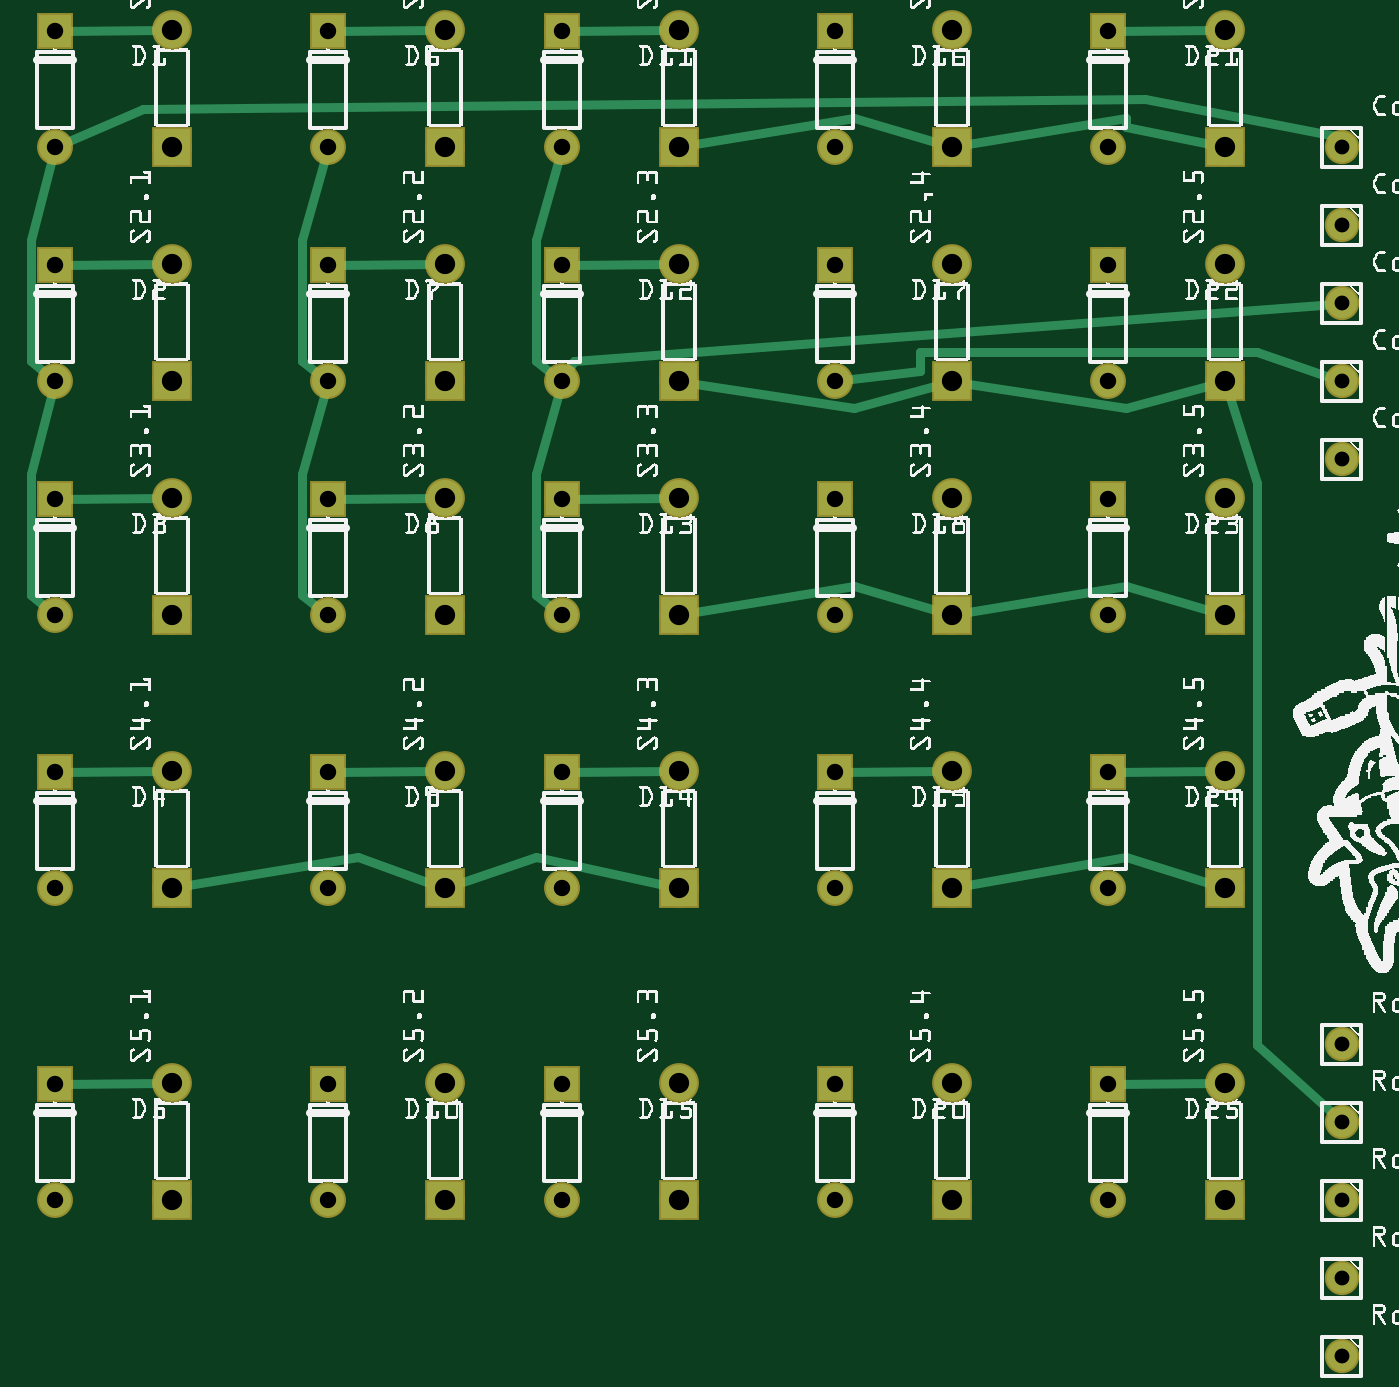
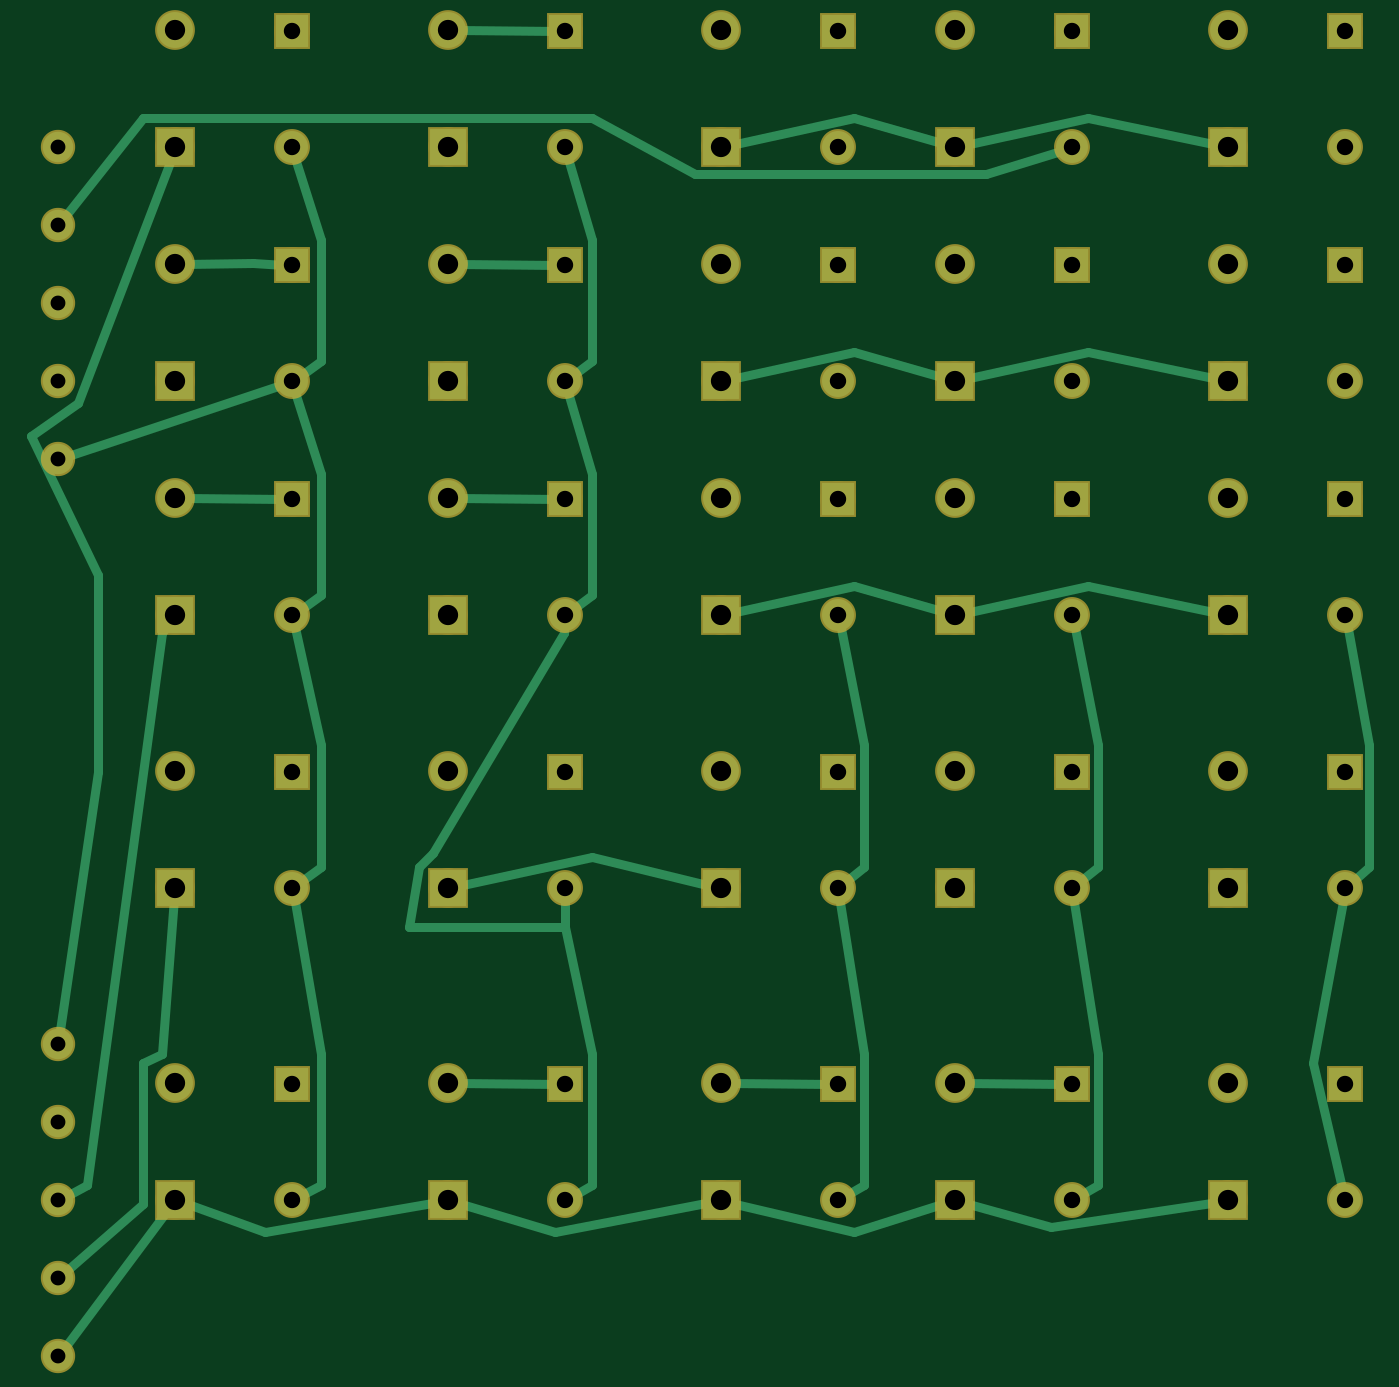
Circuit board: 6 layer files. Board 87.2 x 86.4 mm.
- bottom_copper: dragon_scales_copperBottom.gbl (5913 bytes)
- top_copper: dragon_scales_copperTop.gtl (5007 bytes)
- drill: dragon_scales_drill.txt (1796 bytes)
- bottom_mask: dragon_scales_maskBottom.gbs (2695 bytes)
- top_mask: dragon_scales_maskTop.gts (2695 bytes)
- top_silk: dragon_scales_silkTop.gto (1046234 bytes)

=== bottom_copper: dragon_scales_copperBottom.gbl (5913 bytes, source omitted) ===
=== top_copper: dragon_scales_copperTop.gtl ===
G04 MADE WITH FRITZING*
G04 WWW.FRITZING.ORG*
G04 DOUBLE SIDED*
G04 HOLES PLATED*
G04 CONTOUR ON CENTER OF CONTOUR VECTOR*
%ASAXBY*%
%FSLAX23Y23*%
%MOIN*%
%OFA0B0*%
%SFA1.0B1.0*%
%ADD10C,0.092000*%
%ADD11C,0.078000*%
%ADD12C,0.082000*%
%ADD13R,0.092000X0.092000*%
%ADD14R,0.082000X0.082000*%
%ADD15C,0.024000*%
%LNCOPPER1*%
G90*
G70*
G54D10*
X457Y555D03*
X457Y855D03*
X457Y1355D03*
X457Y1655D03*
X457Y2055D03*
X457Y2355D03*
X457Y2655D03*
X457Y2955D03*
X457Y3255D03*
X457Y3555D03*
X1157Y555D03*
X1157Y855D03*
X1157Y1355D03*
X1157Y1655D03*
X1157Y2055D03*
X1157Y2355D03*
X1157Y2655D03*
X1157Y2955D03*
X1157Y3255D03*
X1157Y3555D03*
X1757Y555D03*
X1757Y855D03*
X1757Y1355D03*
X1757Y1655D03*
X1757Y2055D03*
X1757Y2355D03*
X1757Y2655D03*
X1757Y2955D03*
X1757Y3255D03*
X1757Y3555D03*
X2457Y555D03*
X2457Y855D03*
X2457Y1355D03*
X2457Y1655D03*
X2457Y2055D03*
X2457Y2355D03*
X2457Y2655D03*
X2457Y2955D03*
X2457Y3255D03*
X2457Y3555D03*
X3157Y555D03*
X3157Y855D03*
X3157Y1355D03*
X3157Y1655D03*
X3157Y2055D03*
X3157Y2355D03*
X3157Y2655D03*
X3157Y2955D03*
X3157Y3255D03*
X3157Y3555D03*
G54D11*
X3457Y2455D03*
X3457Y2655D03*
X3457Y2855D03*
X3457Y3055D03*
X3457Y3255D03*
X3457Y155D03*
X3457Y355D03*
X3457Y555D03*
X3457Y755D03*
X3457Y955D03*
G54D12*
X2857Y853D03*
X2857Y555D03*
X2857Y1653D03*
X2857Y1355D03*
X2857Y2353D03*
X2857Y2055D03*
X2857Y2953D03*
X2857Y2655D03*
X2857Y3553D03*
X2857Y3255D03*
X2157Y853D03*
X2157Y555D03*
X2157Y1653D03*
X2157Y1355D03*
X2157Y2353D03*
X2157Y2055D03*
X2157Y2953D03*
X2157Y2655D03*
X2157Y3553D03*
X2157Y3255D03*
X1457Y853D03*
X1457Y555D03*
X1457Y1653D03*
X1457Y1355D03*
X1457Y2353D03*
X1457Y2055D03*
X1457Y2953D03*
X1457Y2655D03*
X1457Y3553D03*
X1457Y3255D03*
X857Y853D03*
X857Y555D03*
X857Y1653D03*
X857Y1355D03*
X857Y2353D03*
X857Y2055D03*
X857Y2953D03*
X857Y2655D03*
X857Y3553D03*
X857Y3255D03*
X157Y853D03*
X157Y555D03*
X157Y1653D03*
X157Y1355D03*
X157Y2353D03*
X157Y2055D03*
X157Y2953D03*
X157Y2655D03*
X157Y3553D03*
X157Y3255D03*
G54D13*
X457Y555D03*
X457Y1355D03*
X457Y2055D03*
X457Y2655D03*
X457Y3255D03*
X1157Y555D03*
X1157Y1355D03*
X1157Y2055D03*
X1157Y2655D03*
X1157Y3255D03*
X1757Y555D03*
X1757Y1355D03*
X1757Y2055D03*
X1757Y2655D03*
X1757Y3255D03*
X2457Y555D03*
X2457Y1355D03*
X2457Y2055D03*
X2457Y2655D03*
X2457Y3255D03*
X3157Y555D03*
X3157Y1355D03*
X3157Y2055D03*
X3157Y2655D03*
X3157Y3255D03*
G54D14*
X2857Y854D03*
X2857Y1654D03*
X2857Y2354D03*
X2857Y2954D03*
X2857Y3554D03*
X2157Y854D03*
X2157Y1654D03*
X2157Y2354D03*
X2157Y2954D03*
X2157Y3554D03*
X1457Y854D03*
X1457Y1654D03*
X1457Y2354D03*
X1457Y2954D03*
X1457Y3554D03*
X857Y854D03*
X857Y1654D03*
X857Y2354D03*
X857Y2954D03*
X857Y3554D03*
X157Y854D03*
X157Y1654D03*
X157Y2354D03*
X157Y2954D03*
X157Y3554D03*
G54D15*
X178Y2353D02*
X431Y2355D01*
D02*
X1131Y1655D02*
X878Y1653D01*
D02*
X178Y2953D02*
X431Y2955D01*
D02*
X3131Y1655D02*
X2878Y1653D01*
D02*
X3131Y3555D02*
X2878Y3553D01*
D02*
X1731Y3555D02*
X1478Y3553D01*
D02*
X1731Y2955D02*
X1478Y2953D01*
D02*
X1731Y1655D02*
X1478Y1653D01*
D02*
X1731Y2355D02*
X1478Y2353D01*
D02*
X2431Y1655D02*
X2178Y1653D01*
D02*
X178Y3553D02*
X431Y3555D01*
D02*
X178Y853D02*
X431Y855D01*
D02*
X3131Y855D02*
X2878Y853D01*
D02*
X878Y2953D02*
X1131Y2955D01*
D02*
X878Y3553D02*
X1131Y3555D01*
D02*
X178Y1653D02*
X431Y1655D01*
D02*
X1131Y2355D02*
X878Y2353D01*
D02*
X1731Y1361D02*
X1391Y1434D01*
D02*
X1391Y1434D02*
X1181Y1364D01*
D02*
X482Y1360D02*
X935Y1434D01*
D02*
X935Y1434D02*
X1132Y1364D01*
D02*
X3132Y1363D02*
X2903Y1434D01*
D02*
X2903Y1434D02*
X2482Y1360D01*
D02*
X3439Y2661D02*
X3239Y2730D01*
D02*
X3239Y2730D02*
X2375Y2730D01*
D02*
X2375Y2730D02*
X2375Y2682D01*
D02*
X2375Y2682D02*
X2178Y2658D01*
D02*
X2432Y2063D02*
X2207Y2130D01*
D02*
X2207Y2130D02*
X1782Y2060D01*
D02*
X3132Y2063D02*
X2903Y2130D01*
D02*
X2903Y2130D02*
X2482Y2060D01*
D02*
X2432Y2648D02*
X2207Y2586D01*
D02*
X2207Y2586D02*
X1782Y2651D01*
D02*
X3132Y2648D02*
X2903Y2586D01*
D02*
X2903Y2586D02*
X2482Y2651D01*
D02*
X3443Y768D02*
X3239Y954D01*
D02*
X3239Y954D02*
X3239Y2394D01*
D02*
X3239Y2394D02*
X3165Y2630D01*
D02*
X1440Y2068D02*
X1391Y2106D01*
D02*
X1391Y2106D02*
X1391Y2418D01*
D02*
X1391Y2418D02*
X1451Y2635D01*
D02*
X1451Y3235D02*
X1391Y3018D01*
D02*
X1391Y3018D02*
X1391Y2706D01*
D02*
X1391Y2706D02*
X1440Y2668D01*
D02*
X3438Y2854D02*
X1487Y2706D01*
D02*
X1487Y2706D02*
X1468Y2673D01*
D02*
X2432Y3263D02*
X2207Y3330D01*
D02*
X2207Y3330D02*
X1782Y3260D01*
D02*
X3131Y3260D02*
X2903Y3306D01*
D02*
X2903Y3306D02*
X2903Y3330D01*
D02*
X2903Y3330D02*
X2482Y3260D01*
D02*
X840Y2068D02*
X791Y2106D01*
D02*
X791Y2106D02*
X791Y2418D01*
D02*
X791Y2418D02*
X851Y2635D01*
D02*
X851Y3235D02*
X791Y3018D01*
D02*
X791Y3018D02*
X791Y2706D01*
D02*
X791Y2706D02*
X840Y2668D01*
D02*
X141Y2069D02*
X95Y2106D01*
D02*
X95Y2106D02*
X95Y2418D01*
D02*
X95Y2418D02*
X151Y2635D01*
D02*
X151Y3235D02*
X95Y3018D01*
D02*
X95Y3018D02*
X95Y2706D01*
D02*
X95Y2706D02*
X141Y2669D01*
D02*
X3456Y3274D02*
X3455Y3282D01*
D02*
X3455Y3282D02*
X2951Y3378D01*
D02*
X2951Y3378D02*
X383Y3354D01*
D02*
X383Y3354D02*
X176Y3264D01*
G04 End of Copper1*
M02*
=== drill: dragon_scales_drill.txt ===
; NON-PLATED HOLES START AT T1
; THROUGH (PLATED) HOLES START AT T100
M48
INCH
T100C0.038000
T101C0.042000
T102C0.052000
%
T100
X034567Y009552
X034567Y007552
X034567Y005552
X034567Y030552
X034567Y026552
X034567Y003552
X034567Y024552
X034567Y028552
X034567Y001552
X034567Y032552
T101
X008567Y013552
X014567Y029532
X008567Y016532
X028567Y029532
X021567Y023532
X001567Y035532
X021567Y005552
X008567Y008532
X008567Y032552
X014567Y020552
X021567Y026552
X028567Y020552
X028567Y023532
X008567Y035532
X021567Y029532
X014567Y023532
X001567Y013552
X001567Y016532
X021567Y020552
X028567Y026552
X014567Y005552
X001567Y032552
X014567Y026552
X028567Y005552
X001567Y008532
X028567Y013552
X028567Y016532
X001567Y023532
X021567Y035532
X008567Y029532
X014567Y013552
X014567Y016532
X028567Y032552
X001567Y005552
X028567Y008532
X001567Y026552
X008567Y020552
X014567Y032552
X014567Y008532
X001567Y029532
X008567Y023532
X028567Y035532
X021567Y013552
X021567Y016532
X014567Y035532
X001567Y020552
X008567Y026552
X008567Y005552
X021567Y008532
X021567Y032552
T102
X011567Y029552
X024567Y013552
X017567Y008552
X017567Y020552
X024567Y023552
X024567Y035552
X031567Y020552
X004567Y008552
X031567Y008552
X004567Y020552
X024567Y032552
X017567Y026552
X024567Y029552
X017567Y016552
X011567Y023552
X011567Y013552
X017567Y005552
X031567Y005552
X011567Y035552
X004567Y005552
X031567Y016552
X004567Y026552
X011567Y032552
X004567Y016552
X031567Y026552
X017567Y032552
X031567Y013552
X004567Y023552
X004567Y013552
X031567Y023552
X017567Y035552
X031567Y035552
X017567Y023552
X024567Y020552
X011567Y005552
X004567Y035552
X024567Y008552
X017567Y013552
X004567Y032552
X011567Y026552
X011567Y016552
X031567Y032552
X004567Y029552
X031567Y029552
X024567Y005552
X011567Y008552
X011567Y020552
X024567Y016552
X017567Y029552
X024567Y026552
T00
M30

=== bottom_mask: dragon_scales_maskBottom.gbs ===
G04 MADE WITH FRITZING*
G04 WWW.FRITZING.ORG*
G04 DOUBLE SIDED*
G04 HOLES PLATED*
G04 CONTOUR ON CENTER OF CONTOUR VECTOR*
%ASAXBY*%
%FSLAX23Y23*%
%MOIN*%
%OFA0B0*%
%SFA1.0B1.0*%
%ADD10C,0.102000*%
%ADD11C,0.088000*%
%ADD12C,0.092000*%
%ADD13R,0.102000X0.102000*%
%ADD14R,0.092000X0.092000*%
%LNMASK0*%
G90*
G70*
G54D10*
X457Y555D03*
X457Y855D03*
X457Y1355D03*
X457Y1655D03*
X457Y2055D03*
X457Y2355D03*
X457Y2655D03*
X457Y2955D03*
X457Y3255D03*
X457Y3555D03*
X1157Y555D03*
X1157Y855D03*
X1157Y1355D03*
X1157Y1655D03*
X1157Y2055D03*
X1157Y2355D03*
X1157Y2655D03*
X1157Y2955D03*
X1157Y3255D03*
X1157Y3555D03*
X1757Y555D03*
X1757Y855D03*
X1757Y1355D03*
X1757Y1655D03*
X1757Y2055D03*
X1757Y2355D03*
X1757Y2655D03*
X1757Y2955D03*
X1757Y3255D03*
X1757Y3555D03*
X2457Y555D03*
X2457Y855D03*
X2457Y1355D03*
X2457Y1655D03*
X2457Y2055D03*
X2457Y2355D03*
X2457Y2655D03*
X2457Y2955D03*
X2457Y3255D03*
X2457Y3555D03*
X3157Y555D03*
X3157Y855D03*
X3157Y1355D03*
X3157Y1655D03*
X3157Y2055D03*
X3157Y2355D03*
X3157Y2655D03*
X3157Y2955D03*
X3157Y3255D03*
X3157Y3555D03*
G54D11*
X3457Y2455D03*
X3457Y2655D03*
X3457Y2855D03*
X3457Y3055D03*
X3457Y3255D03*
X3457Y155D03*
X3457Y355D03*
X3457Y555D03*
X3457Y755D03*
X3457Y955D03*
G54D12*
X2857Y853D03*
X2857Y555D03*
X2857Y1653D03*
X2857Y1355D03*
X2857Y2353D03*
X2857Y2055D03*
X2857Y2953D03*
X2857Y2655D03*
X2857Y3553D03*
X2857Y3255D03*
X2157Y853D03*
X2157Y555D03*
X2157Y1653D03*
X2157Y1355D03*
X2157Y2353D03*
X2157Y2055D03*
X2157Y2953D03*
X2157Y2655D03*
X2157Y3553D03*
X2157Y3255D03*
X1457Y853D03*
X1457Y555D03*
X1457Y1653D03*
X1457Y1355D03*
X1457Y2353D03*
X1457Y2055D03*
X1457Y2953D03*
X1457Y2655D03*
X1457Y3553D03*
X1457Y3255D03*
X857Y853D03*
X857Y555D03*
X857Y1653D03*
X857Y1355D03*
X857Y2353D03*
X857Y2055D03*
X857Y2953D03*
X857Y2655D03*
X857Y3553D03*
X857Y3255D03*
X157Y853D03*
X157Y555D03*
X157Y1653D03*
X157Y1355D03*
X157Y2353D03*
X157Y2055D03*
X157Y2953D03*
X157Y2655D03*
X157Y3553D03*
X157Y3255D03*
G54D13*
X457Y555D03*
X457Y1355D03*
X457Y2055D03*
X457Y2655D03*
X457Y3255D03*
X1157Y555D03*
X1157Y1355D03*
X1157Y2055D03*
X1157Y2655D03*
X1157Y3255D03*
X1757Y555D03*
X1757Y1355D03*
X1757Y2055D03*
X1757Y2655D03*
X1757Y3255D03*
X2457Y555D03*
X2457Y1355D03*
X2457Y2055D03*
X2457Y2655D03*
X2457Y3255D03*
X3157Y555D03*
X3157Y1355D03*
X3157Y2055D03*
X3157Y2655D03*
X3157Y3255D03*
G54D14*
X2857Y854D03*
X2857Y1654D03*
X2857Y2354D03*
X2857Y2954D03*
X2857Y3554D03*
X2157Y854D03*
X2157Y1654D03*
X2157Y2354D03*
X2157Y2954D03*
X2157Y3554D03*
X1457Y854D03*
X1457Y1654D03*
X1457Y2354D03*
X1457Y2954D03*
X1457Y3554D03*
X857Y854D03*
X857Y1654D03*
X857Y2354D03*
X857Y2954D03*
X857Y3554D03*
X157Y854D03*
X157Y1654D03*
X157Y2354D03*
X157Y2954D03*
X157Y3554D03*
G04 End of Mask0*
M02*
=== top_mask: dragon_scales_maskTop.gts ===
G04 MADE WITH FRITZING*
G04 WWW.FRITZING.ORG*
G04 DOUBLE SIDED*
G04 HOLES PLATED*
G04 CONTOUR ON CENTER OF CONTOUR VECTOR*
%ASAXBY*%
%FSLAX23Y23*%
%MOIN*%
%OFA0B0*%
%SFA1.0B1.0*%
%ADD10C,0.102000*%
%ADD11C,0.088000*%
%ADD12C,0.092000*%
%ADD13R,0.102000X0.102000*%
%ADD14R,0.092000X0.092000*%
%LNMASK1*%
G90*
G70*
G54D10*
X457Y555D03*
X457Y855D03*
X457Y1355D03*
X457Y1655D03*
X457Y2055D03*
X457Y2355D03*
X457Y2655D03*
X457Y2955D03*
X457Y3255D03*
X457Y3555D03*
X1157Y555D03*
X1157Y855D03*
X1157Y1355D03*
X1157Y1655D03*
X1157Y2055D03*
X1157Y2355D03*
X1157Y2655D03*
X1157Y2955D03*
X1157Y3255D03*
X1157Y3555D03*
X1757Y555D03*
X1757Y855D03*
X1757Y1355D03*
X1757Y1655D03*
X1757Y2055D03*
X1757Y2355D03*
X1757Y2655D03*
X1757Y2955D03*
X1757Y3255D03*
X1757Y3555D03*
X2457Y555D03*
X2457Y855D03*
X2457Y1355D03*
X2457Y1655D03*
X2457Y2055D03*
X2457Y2355D03*
X2457Y2655D03*
X2457Y2955D03*
X2457Y3255D03*
X2457Y3555D03*
X3157Y555D03*
X3157Y855D03*
X3157Y1355D03*
X3157Y1655D03*
X3157Y2055D03*
X3157Y2355D03*
X3157Y2655D03*
X3157Y2955D03*
X3157Y3255D03*
X3157Y3555D03*
G54D11*
X3457Y2455D03*
X3457Y2655D03*
X3457Y2855D03*
X3457Y3055D03*
X3457Y3255D03*
X3457Y155D03*
X3457Y355D03*
X3457Y555D03*
X3457Y755D03*
X3457Y955D03*
G54D12*
X2857Y853D03*
X2857Y555D03*
X2857Y1653D03*
X2857Y1355D03*
X2857Y2353D03*
X2857Y2055D03*
X2857Y2953D03*
X2857Y2655D03*
X2857Y3553D03*
X2857Y3255D03*
X2157Y853D03*
X2157Y555D03*
X2157Y1653D03*
X2157Y1355D03*
X2157Y2353D03*
X2157Y2055D03*
X2157Y2953D03*
X2157Y2655D03*
X2157Y3553D03*
X2157Y3255D03*
X1457Y853D03*
X1457Y555D03*
X1457Y1653D03*
X1457Y1355D03*
X1457Y2353D03*
X1457Y2055D03*
X1457Y2953D03*
X1457Y2655D03*
X1457Y3553D03*
X1457Y3255D03*
X857Y853D03*
X857Y555D03*
X857Y1653D03*
X857Y1355D03*
X857Y2353D03*
X857Y2055D03*
X857Y2953D03*
X857Y2655D03*
X857Y3553D03*
X857Y3255D03*
X157Y853D03*
X157Y555D03*
X157Y1653D03*
X157Y1355D03*
X157Y2353D03*
X157Y2055D03*
X157Y2953D03*
X157Y2655D03*
X157Y3553D03*
X157Y3255D03*
G54D13*
X457Y555D03*
X457Y1355D03*
X457Y2055D03*
X457Y2655D03*
X457Y3255D03*
X1157Y555D03*
X1157Y1355D03*
X1157Y2055D03*
X1157Y2655D03*
X1157Y3255D03*
X1757Y555D03*
X1757Y1355D03*
X1757Y2055D03*
X1757Y2655D03*
X1757Y3255D03*
X2457Y555D03*
X2457Y1355D03*
X2457Y2055D03*
X2457Y2655D03*
X2457Y3255D03*
X3157Y555D03*
X3157Y1355D03*
X3157Y2055D03*
X3157Y2655D03*
X3157Y3255D03*
G54D14*
X2857Y854D03*
X2857Y1654D03*
X2857Y2354D03*
X2857Y2954D03*
X2857Y3554D03*
X2157Y854D03*
X2157Y1654D03*
X2157Y2354D03*
X2157Y2954D03*
X2157Y3554D03*
X1457Y854D03*
X1457Y1654D03*
X1457Y2354D03*
X1457Y2954D03*
X1457Y3554D03*
X857Y854D03*
X857Y1654D03*
X857Y2354D03*
X857Y2954D03*
X857Y3554D03*
X157Y854D03*
X157Y1654D03*
X157Y2354D03*
X157Y2954D03*
X157Y3554D03*
G04 End of Mask1*
M02*
=== top_silk: dragon_scales_silkTop.gto (1046234 bytes, source omitted) ===
